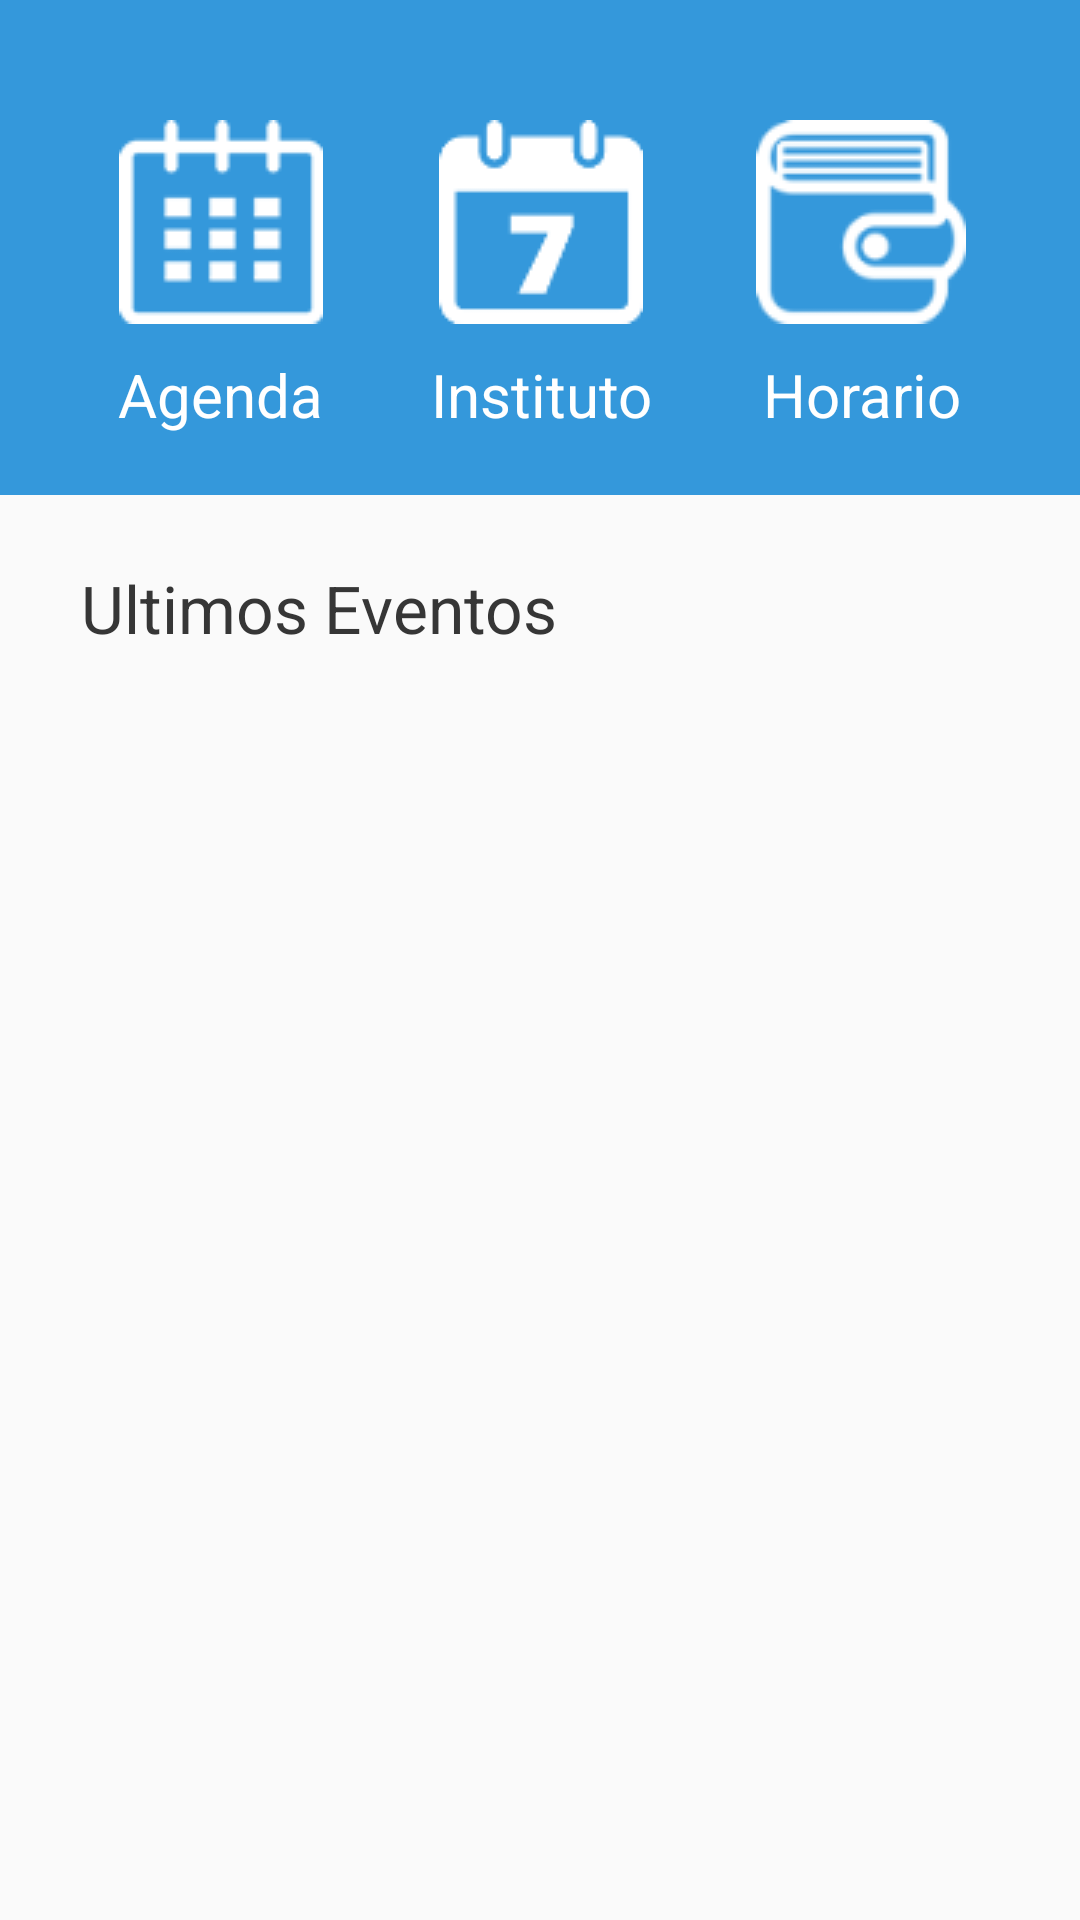

Reconstruct the res/layout file that produces this screen, plus the resources it refers to.
<!-- AndroidManifest.xml: application theme AppTheme -->
<!-- res/layout/activity_main.xml -->
<LinearLayout
    xmlns:android="http://schemas.android.com/apk/res/android"
    xmlns:tools="http://schemas.android.com/tools"
    android:orientation="vertical"
    android:layout_width="match_parent"
    android:layout_height="match_parent"
    android:id="@+id/Linear"
    android:layout_alignParentTop="true">


    <ScrollView
        android:layout_width="fill_parent"
        android:layout_height="fill_parent">
        <LinearLayout
            android:orientation="vertical"
            android:layout_width="fill_parent"
            android:layout_height="fill_parent">

            <LinearLayout
                android:orientation="horizontal"
                android:layout_width="fill_parent"
                android:layout_height="wrap_content"
                android:padding="5dp"
                android:background="#3498db"
                android:id="@+id/TopSection">

                <LinearLayout
                    android:orientation="horizontal"
                    android:layout_width="fill_parent"
                    android:layout_height="fill_parent"
                    android:layout_alignParentTop="true"
                    android:layout_alignParentLeft="true"
                    android:layout_alignParentStart="true"
                    android:layout_alignParentRight="true"
                    android:layout_alignParentEnd="true"
                    android:weightSum="1"
                    android:layout_weight="1"
                    android:gravity="center">

                    <ImageView
                        android:layout_width="71dp"
                        android:layout_height="75dp"
                        android:id="@+id/imageView"
                        android:src="@drawable/iconoas" />

                    <TextView
                        android:layout_width="169dp"
                        android:layout_height="wrap_content"
                        android:textAppearance="?android:attr/textAppearanceLarge"
                        android:text="ITESA Calendar"
                        android:id="@+id/textView"
                        android:gravity="center"
                        android:textColor="#363636" />

                </LinearLayout>

                <ImageButton
                    android:layout_width="fill_parent"
                    android:layout_height="wrap_content"
                    android:id="@+id/imageButton"
                    android:background="#00000000"
                    android:layout_weight="3"
                    android:src="@drawable/three115" />

            </LinearLayout>

            <LinearLayout
                android:orientation="vertical"
                android:layout_width="fill_parent"
                android:layout_height="wrap_content"
                android:id="@+id/MiddleSection"
                android:background="#3498db"
                android:paddingLeft="20dp"
                android:paddingRight="20dp"
                android:paddingBottom="20dp">

                <LinearLayout
                    android:orientation="horizontal"
                    android:layout_width="fill_parent"
                    android:layout_height="match_parent"
                    android:weightSum="1"
                    android:paddingTop="30dp">


                    <ImageButton
                        android:layout_width="fill_parent"
                        android:layout_height="wrap_content"
                        android:id="@+id/inventory"
                        android:background="#00000000"
                        android:layout_weight="0.33333"
                        android:src="@drawable/calendar"
                        android:onClick="mostrar"
                        />


                    <ImageButton
                        android:layout_width="fill_parent"
                        android:layout_height="wrap_content"
                        android:id="@+id/deeds"
                        android:src="@drawable/calendario"
                        android:background="#00000000"
                        android:layout_weight="0.33333" />

                    <ImageButton
                        android:layout_width="fill_parent"
                        android:layout_height="wrap_content"
                        android:id="@+id/client"
                        android:src="@drawable/vallet"
                        android:background="#00000000"
                        android:layout_weight="0.33333" />


                </LinearLayout>

                <LinearLayout
                    android:orientation="horizontal"
                    android:layout_width="fill_parent"
                    android:layout_height="wrap_content"
                    android:weightSum="1"
                    android:layout_marginTop="10dp">


                    <TextView
                        android:layout_width="fill_parent"
                        android:layout_height="wrap_content"
                        android:text="Agenda"
                        android:id="@+id/textView1"
                        android:textColor="#ffffff"
                        android:layout_weight="0.33333"
                        android:gravity="center_horizontal"
                        android:textSize="20sp" />

                    <TextView
                        android:layout_width="fill_parent"
                        android:layout_height="wrap_content"
                        android:text="Instituto"
                        android:id="@+id/textView2"
                        android:textColor="#ffffff"
                        android:layout_weight="0.33333"
                        android:gravity="center_horizontal"
                        android:textSize="20sp" />

                    <TextView
                        android:layout_width="fill_parent"
                        android:layout_height="wrap_content"
                        android:text="Horario"
                        android:id="@+id/textView3"
                        android:textColor="#ffffff"
                        android:layout_weight="0.33333"
                        android:gravity="center_horizontal"
                        android:textSize="20sp" />

                </LinearLayout>

            </LinearLayout>

            <LinearLayout
                android:orientation="vertical"
                android:layout_width="fill_parent"
                android:layout_height="fill_parent"
                android:id="@+id/ButtonSection"
                android:paddingLeft="20dp"
                android:paddingTop="20dp"
                android:paddingRight="20dp"
                android:paddingBottom="20dp"
                android:weightSum="1">

                <LinearLayout
                    android:orientation="horizontal"
                    android:layout_width="fill_parent"
                    android:layout_height="wrap_content"
                    android:id="@+id/Estatico"
                    android:weightSum="1">

                    <ImageView
                        android:layout_width="wrap_content"
                        android:layout_height="wrap_content"
                        android:id="@+id/imageView2"
                        android:src="@drawable/world" />

                    <TextView
                        android:layout_width="wrap_content"
                        android:layout_height="wrap_content"
                        android:textAppearance="?android:attr/textAppearanceLarge"
                        android:text="Ultimos Eventos"
                        android:id="@+id/textView4"
                        android:paddingLeft="7dp"
                        android:paddingTop="3dp"
                        android:textColor="#363636" />
                </LinearLayout>

                <ListView
                    android:layout_width="match_parent"
                    android:layout_height="245dp"
                    android:id="@+id/list"
                    android:paddingTop="8dp"
                    android:choiceMode="singleChoice"
                    android:layout_weight="0.94" />

            </LinearLayout>
        </LinearLayout>
    </ScrollView>

</LinearLayout>
<!-- resources referenced by this layout -->
<resources>
  <!-- drawable calendar: png bitmap (drawable, 1243 bytes) -->
  <!-- drawable calendario: png bitmap (drawable, 1149 bytes) -->
  <!-- drawable iconoas: png bitmap (drawable, 5745 bytes) -->
  <!-- drawable vallet: png bitmap (drawable, 1984 bytes) -->
  <style name="AppTheme" parent="Theme.AppCompat.Light.DarkActionBar">
          
      </style>
</resources>
